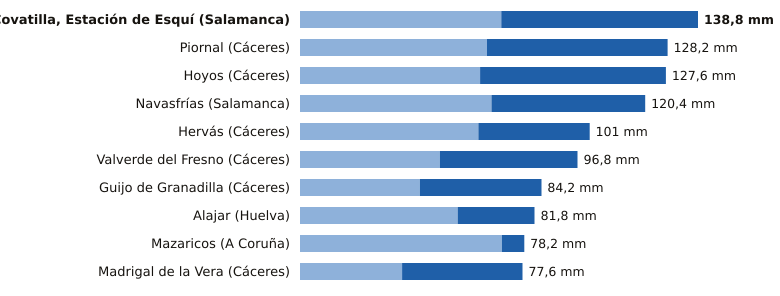

Source data for this figure (header and first rows):
estacion, provincia, indicativo, mm_6_dias_anteriores, mm_hoy, mm_7_dias, horas_de_hoy
La Covatilla, Estación de Esquí, Salamanca, 2491C, 70.2, 68.6, 138.8, 9
Piornal, Cáceres, 3516X, 65.2, 63.0, 128.2, 9
Hoyos, Cáceres, 3536X, 62.8, 64.8, 127.6, 9
Navasfrías, Salamanca, 2930Y, 66.8, 53.6, 120.4, 7
Hervás, Cáceres, 3504X, 62.2, 38.8, 101.0, 9
Valverde del Fresno, Cáceres, 3547X, 48.8, 48.0, 96.8, 9
Guijo de Granadilla, Cáceres, 3503, 41.8, 42.4, 84.2, 9
Alajar, Huelva, 4560Y, 55.0, 26.8, 81.8, 9
Mazaricos, A Coruña, 1406X, 70.4, 7.8, 78.2, 7
Madrigal de la Vera, Cáceres, 3423I, 35.6, 42.0, 77.6, 9
